Photos from the image-classification dataset "Door_detection" in the GitHub repository heenaharwani123-eng/Door_detection. Its 2 classes are: empty, full.

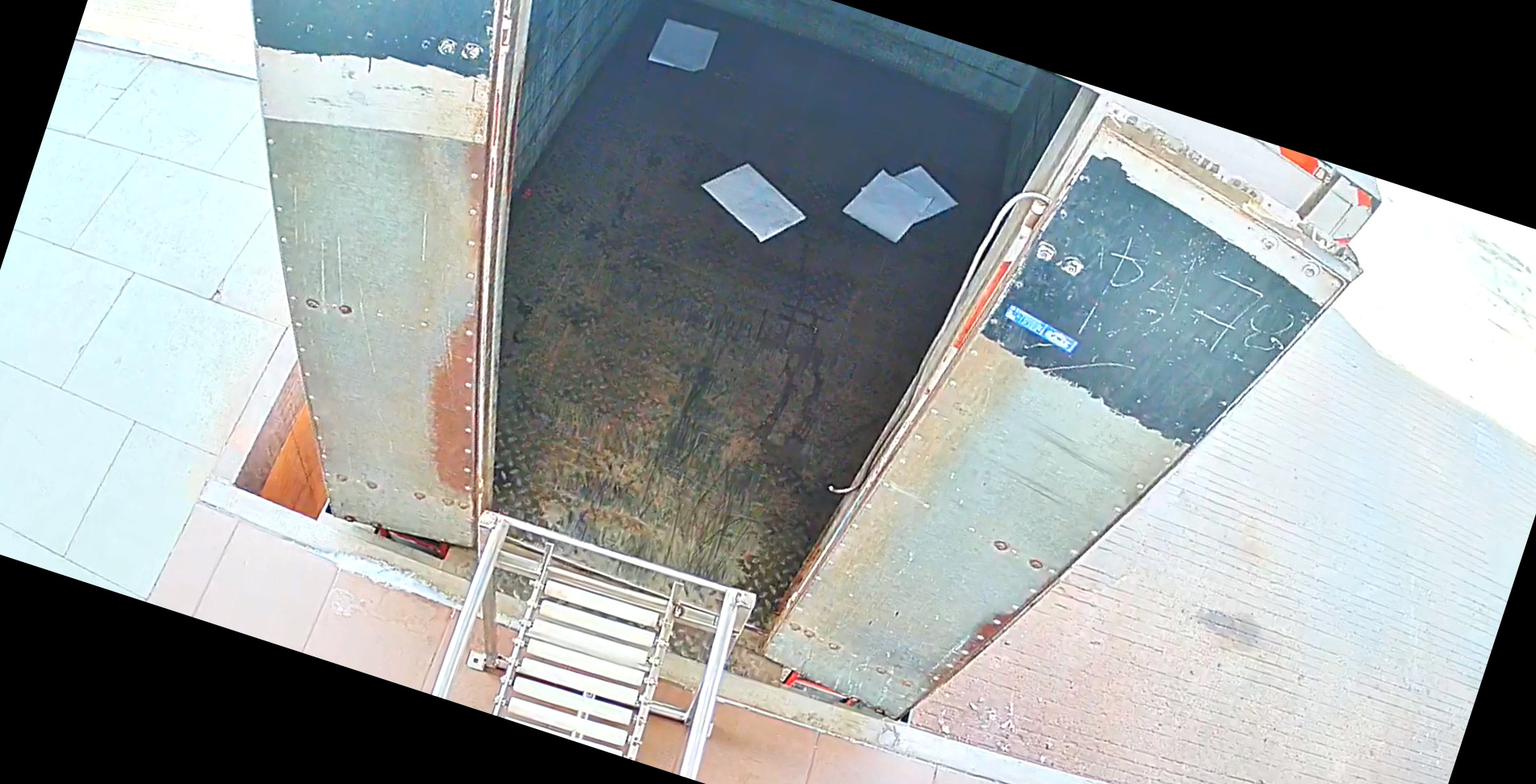
Label: empty

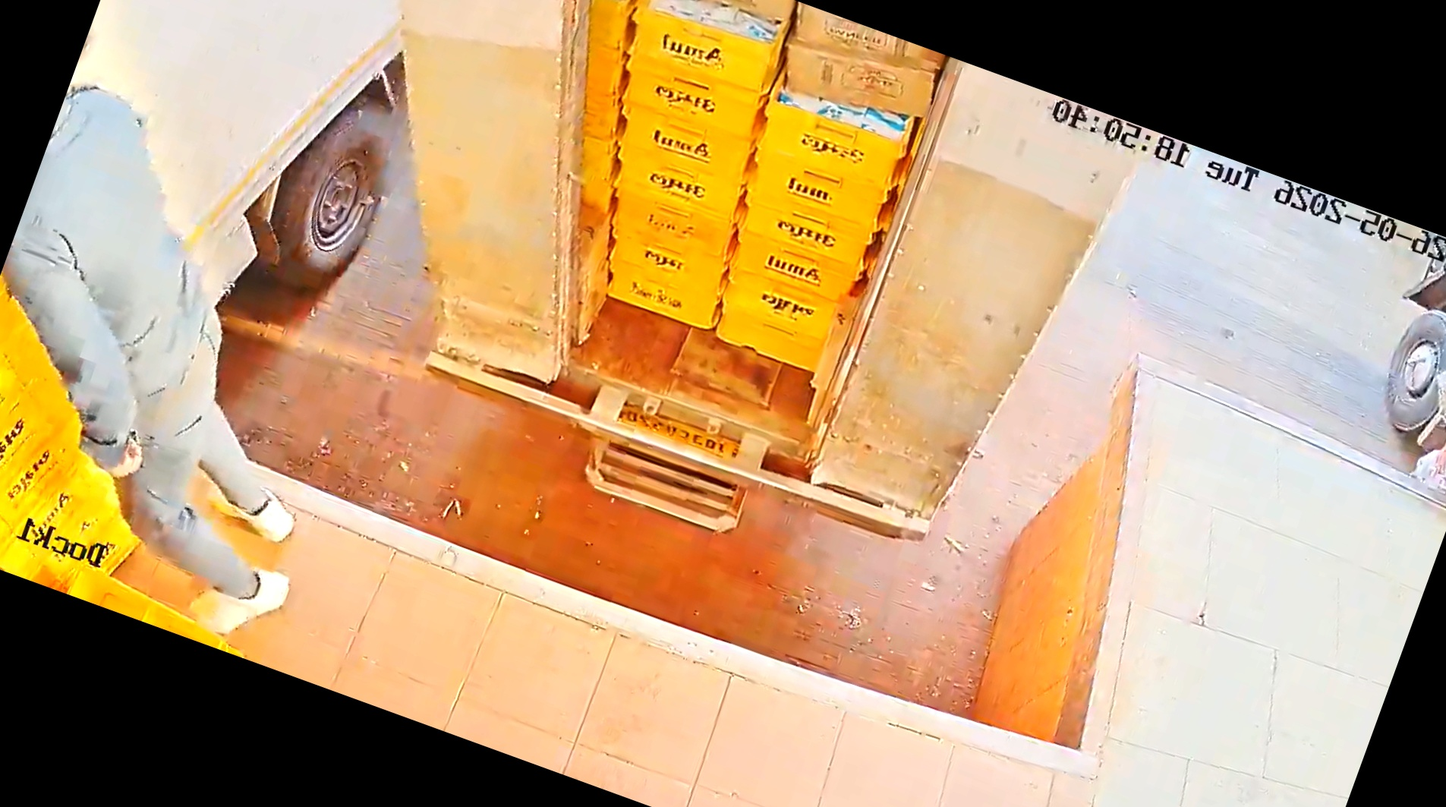
Label: full

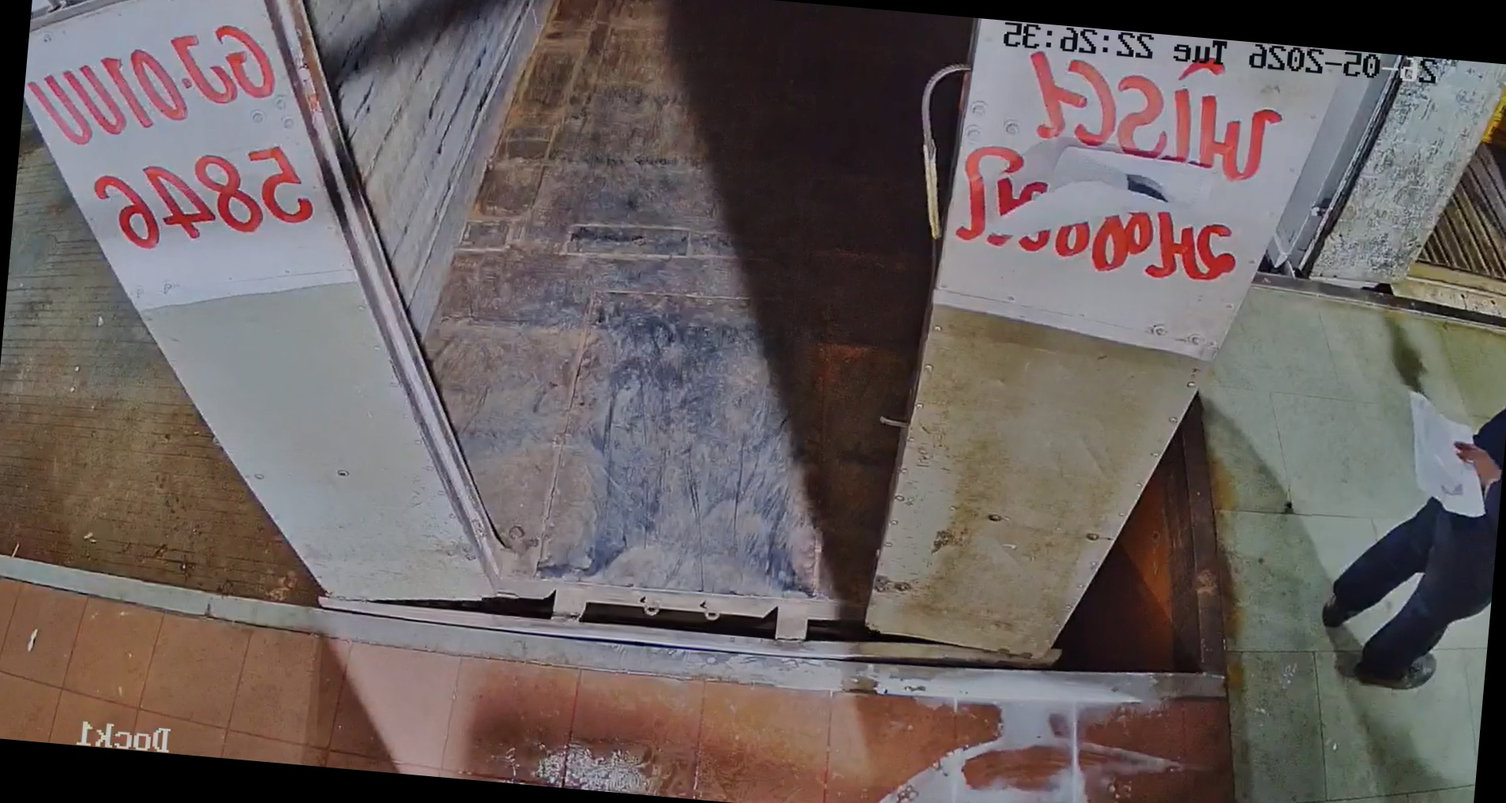
Label: empty

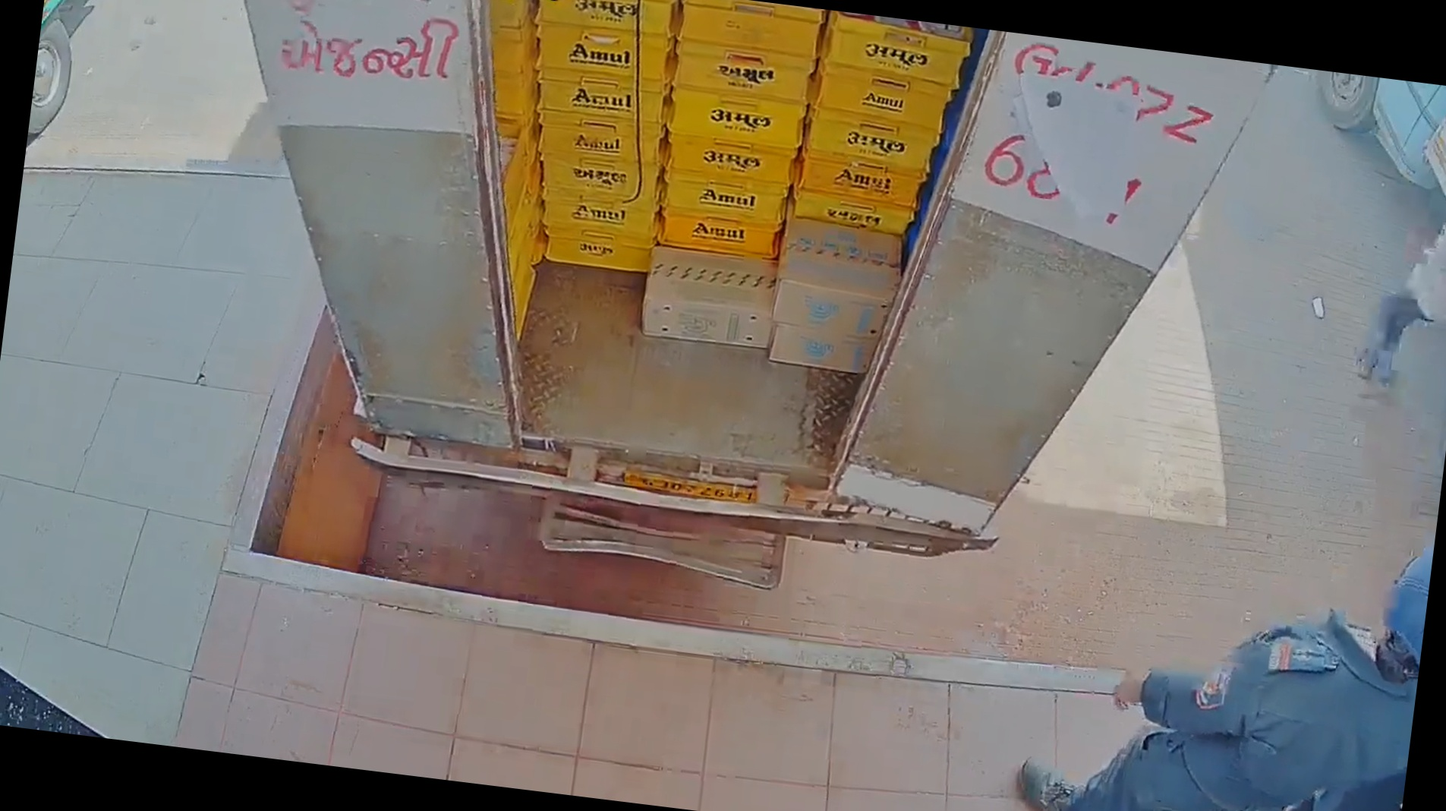
Label: full

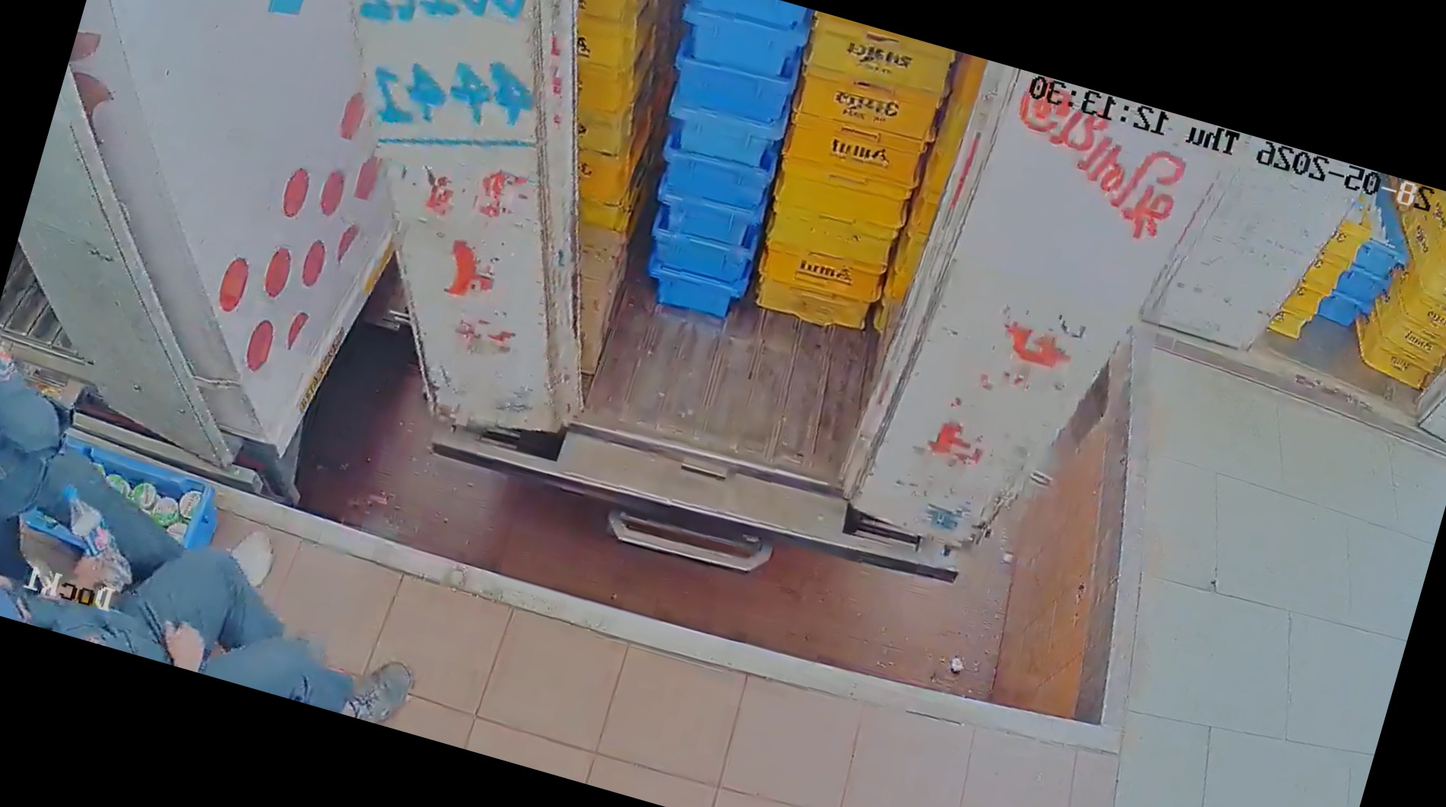
Label: full

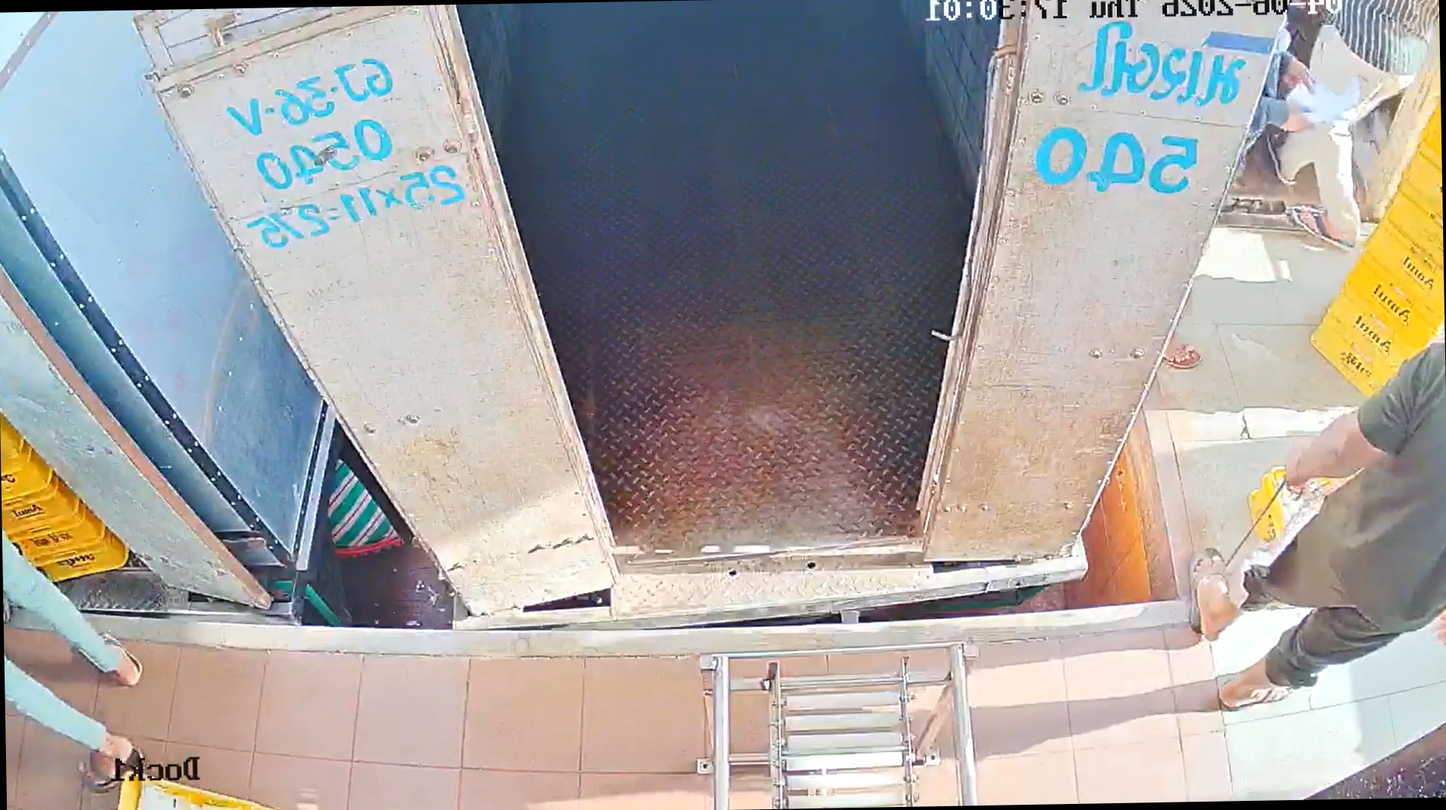
Label: empty
